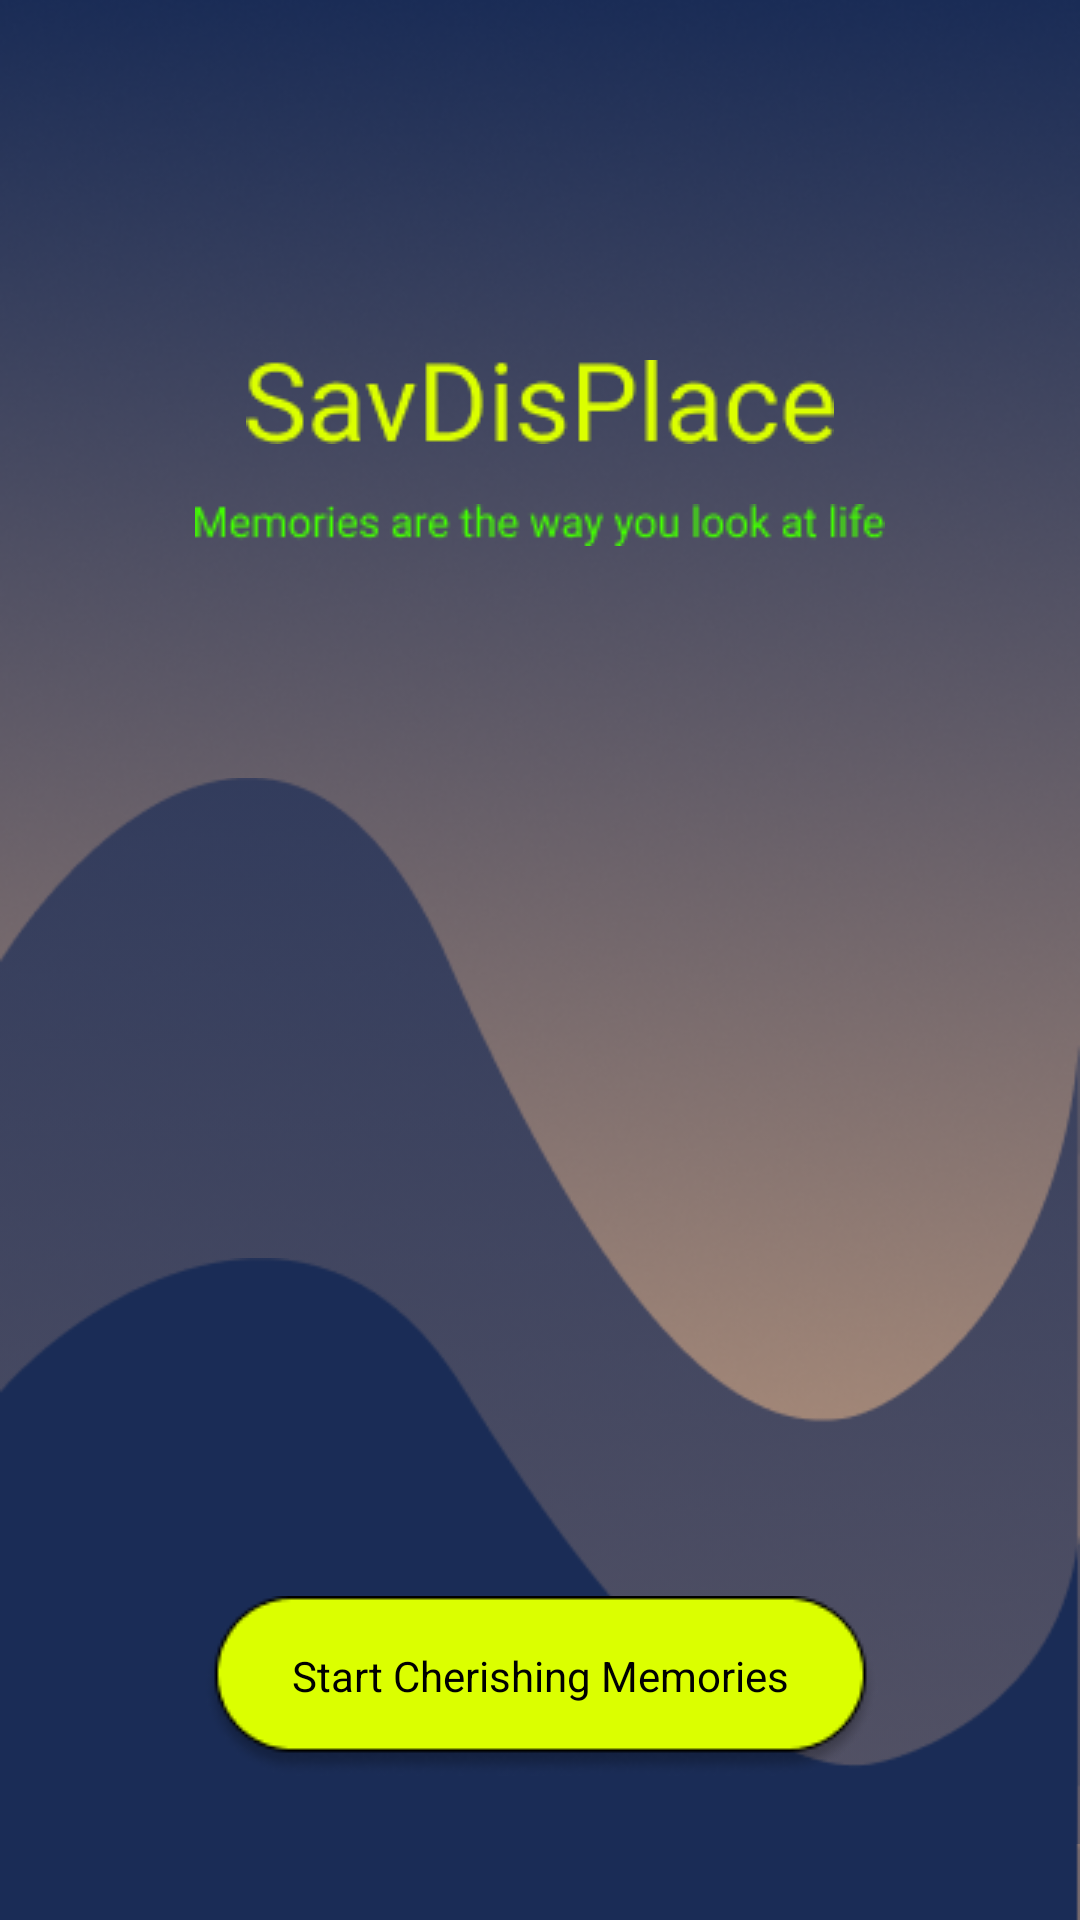

Layout XML and referenced resources for this Android screen:
<!-- AndroidManifest.xml: application theme AppTheme -->
<!-- res/layout/activity_main.xml -->
<?xml version="1.0" encoding="utf-8"?>
<android.support.constraint.ConstraintLayout xmlns:android="http://schemas.android.com/apk/res/android"
    xmlns:app="http://schemas.android.com/apk/res-auto"
    xmlns:tools="http://schemas.android.com/tools"
    android:layout_width="match_parent"
    android:layout_height="match_parent"
    tools:context=".MainActivity">

    <ImageView
        android:id="@+id/imageView"
        android:layout_width="wrap_content"
        android:layout_height="wrap_content"
        android:scaleType="centerCrop"
        app:layout_constraintBottom_toBottomOf="parent"
        app:layout_constraintEnd_toEndOf="parent"
        app:layout_constraintHorizontal_bias="0.0"
        app:layout_constraintStart_toStartOf="parent"
        app:layout_constraintTop_toTopOf="parent"
        app:layout_constraintVertical_bias="0.0"
        app:srcCompat="@drawable/bg1" />

    <ImageView
        android:id="@+id/imageView7"
        android:layout_width="wrap_content"
        android:layout_height="0dp"
        android:layout_margin="0dp"
        android:paddingBottom="0dp"
        app:layout_constraintBottom_toBottomOf="@+id/imageView8"
        app:layout_constraintEnd_toEndOf="@id/imageView8"
        app:layout_constraintHorizontal_bias="1.0"
        app:layout_constraintStart_toStartOf="@id/imageView8"
        app:srcCompat="@drawable/vectorb" />

    <ImageView
        android:id="@+id/imageView8"
        android:layout_width="wrap_content"
        android:layout_height="wrap_content"
        android:adjustViewBounds="true"
        android:paddingBottom="0dp"
        app:layout_constraintBottom_toBottomOf="parent"
        app:layout_constraintEnd_toEndOf="parent"
        app:layout_constraintHorizontal_bias="0.0"
        app:layout_constraintStart_toStartOf="parent"
        app:srcCompat="@drawable/vectorf" />

    <ImageView
        android:id="@+id/imageView2"
        android:layout_width="wrap_content"
        android:layout_height="wrap_content"
        android:layout_marginStart="8dp"
        android:layout_marginEnd="8dp"
        android:layout_marginBottom="48dp"
        android:onClick="startClicked"
        app:layout_constraintBottom_toBottomOf="@+id/imageView"
        app:layout_constraintEnd_toEndOf="parent"
        app:layout_constraintStart_toStartOf="parent"
        app:srcCompat="@drawable/button" />

    <TextView
        android:id="@+id/textView"
        android:layout_width="wrap_content"
        android:layout_height="wrap_content"
        android:text="Start Cherishing Memories"
        android:textColor="@android:color/black"
        app:layout_constraintBottom_toBottomOf="@+id/imageView2"
        app:layout_constraintEnd_toEndOf="@+id/imageView2"
        app:layout_constraintStart_toStartOf="@+id/imageView2"
        app:layout_constraintTop_toTopOf="@+id/imageView2"
        app:layout_constraintVertical_bias="0.414" />

    <ImageView
        android:id="@+id/imageView4"
        android:layout_width="wrap_content"
        android:layout_height="wrap_content"
        android:layout_marginStart="8dp"
        android:layout_marginTop="120dp"
        android:layout_marginEnd="8dp"
        app:layout_constraintEnd_toEndOf="parent"
        app:layout_constraintStart_toStartOf="parent"
        app:layout_constraintTop_toTopOf="@+id/imageView"
        app:srcCompat="@drawable/title" />

    <ImageView
        android:id="@+id/imageView5"
        android:layout_width="wrap_content"
        android:layout_height="wrap_content"
        android:layout_marginStart="8dp"
        android:layout_marginTop="20dp"
        android:layout_marginEnd="8dp"
        app:layout_constraintEnd_toEndOf="parent"
        app:layout_constraintStart_toStartOf="parent"
        app:layout_constraintTop_toBottomOf="@+id/imageView4"
        app:srcCompat="@drawable/quote" />

</android.support.constraint.ConstraintLayout>
<!-- resources referenced by this layout -->
<resources>
  <!-- drawable bg1: png bitmap (drawable, 248985 bytes) -->
  <!-- drawable button: png bitmap (drawable, 3684 bytes) -->
  <!-- drawable quote: png bitmap (drawable, 2239 bytes) -->
  <!-- drawable title: png bitmap (drawable, 3069 bytes) -->
  <!-- drawable vectorb: png bitmap (drawable, 5104 bytes) -->
  <!-- drawable vectorf: png bitmap (drawable, 3820 bytes) -->
  <style name="AppTheme" parent="Theme.AppCompat.Light.NoActionBar">
          
          <item name="colorPrimary">@color/colorPrimary</item>
          <item name="colorPrimaryDark">@color/colorPrimaryDark</item>
          <item name="colorAccent">@color/colorAccent</item>
      </style>
  <color name="colorPrimary">#1a2c56</color>
  <color name="colorPrimaryDark">#24597a</color>
  <color name="colorAccent">#dbff00</color>
</resources>
